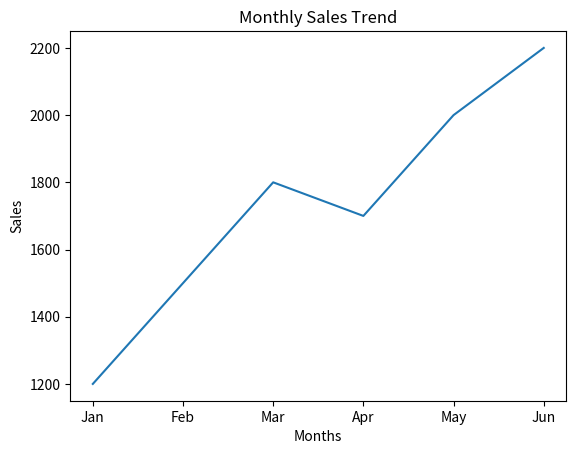
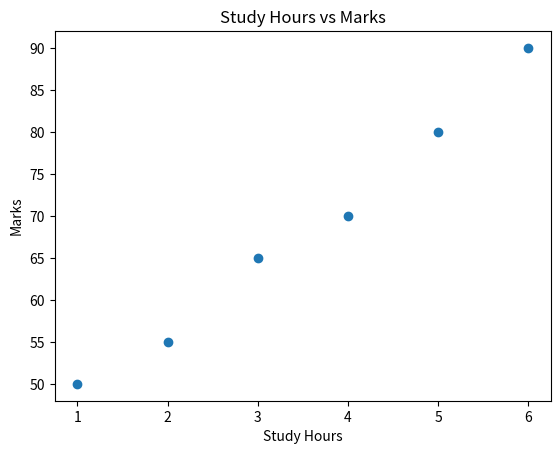
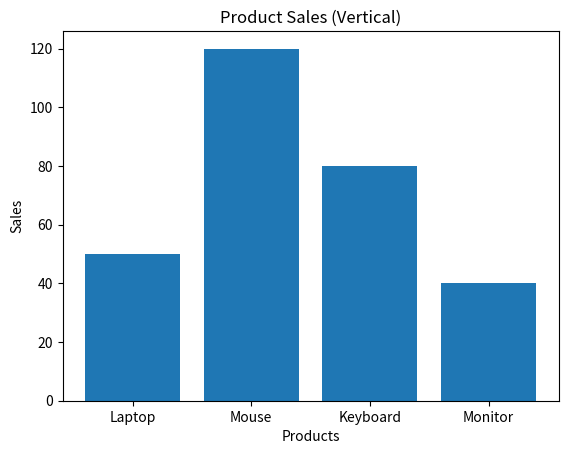
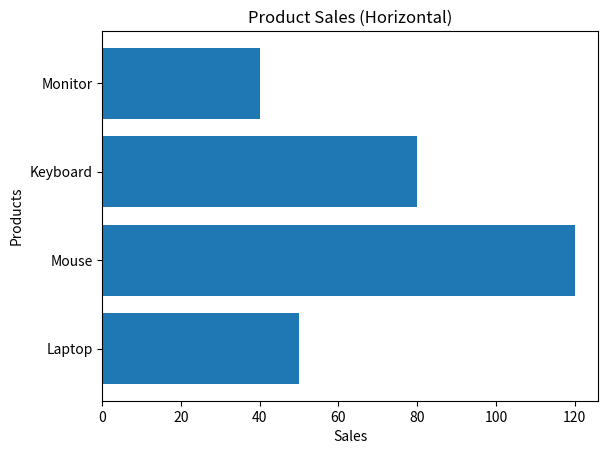
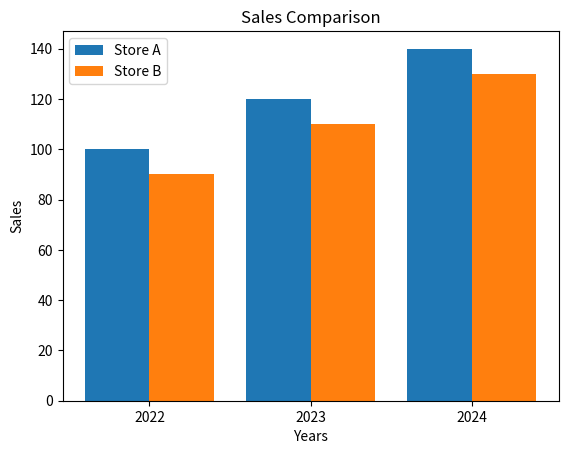
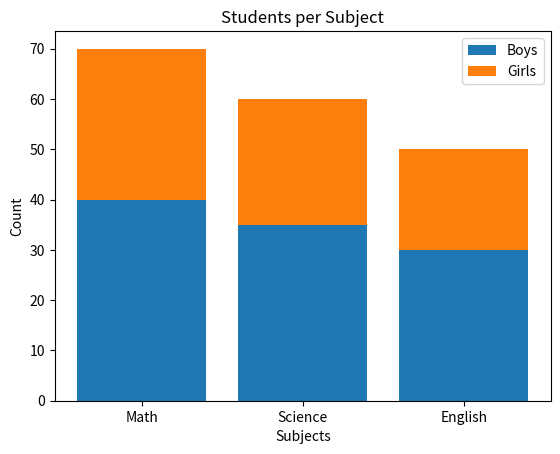
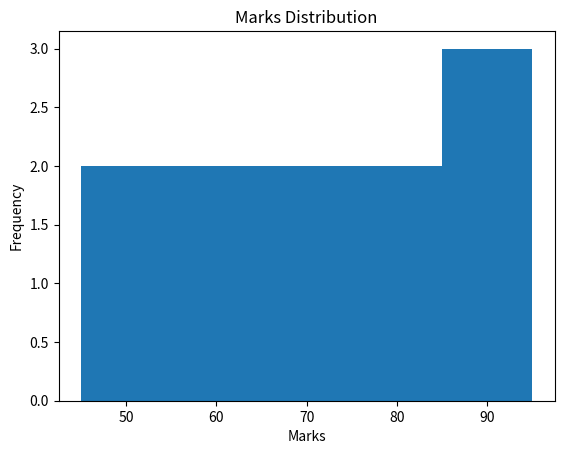
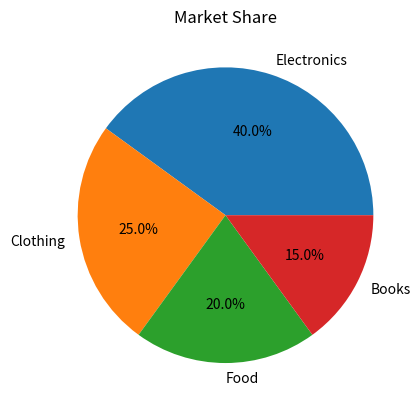

The matplotlib source for these figures, in order:
# Assignment 11: Matplotlib (Core Plot Types & Visualization)

import matplotlib.pyplot as plt


# Task 1: Line Plot (Sales Trend)

months = ["Jan", "Feb", "Mar", "Apr", "May", "Jun"]
sales = [1200, 1500, 1800, 1700, 2000, 2200]

plt.figure()
plt.plot(months, sales)

plt.title("Monthly Sales Trend")
plt.xlabel("Months")
plt.ylabel("Sales")

plt.show()

# Task 2: Scatter Plot

study_hours = [1, 2, 3, 4, 5, 6]
marks = [50, 55, 65, 70, 80, 90]

plt.figure()
plt.scatter(study_hours, marks)

plt.title("Study Hours vs Marks")
plt.xlabel("Study Hours")
plt.ylabel("Marks")

plt.show()

# Task 3: Bar Plot

products = ["Laptop", "Mouse", "Keyboard", "Monitor"]
sales_values = [50, 120, 80, 40]

# Vertical bar chart
plt.figure()
plt.bar(products, sales_values)

plt.title("Product Sales (Vertical)")
plt.xlabel("Products")
plt.ylabel("Sales")

plt.show()

# Horizontal bar chart
plt.figure()
plt.barh(products, sales_values)

plt.title("Product Sales (Horizontal)")
plt.xlabel("Sales")
plt.ylabel("Products")

plt.show()

# Task 4: Multiple Bar Plot

years = ["2022", "2023", "2024"]

sales_a = [100, 120, 140]
sales_b = [90, 110, 130]

x = range(len(years))
width = 0.4

plt.figure()

plt.bar(x, sales_a, width=width, label="Store A")
plt.bar([i + width for i in x], sales_b, width=width, label="Store B")

plt.title("Sales Comparison")
plt.xlabel("Years")
plt.ylabel("Sales")

plt.xticks([i + width / 2 for i in x], years)

plt.legend()

plt.show()


# Task 5: Stacked Bar Chart

boys = [40, 35, 30]
girls = [30, 25, 20]

subjects = ["Math", "Science", "English"]

plt.figure()

plt.bar(subjects, boys, label="Boys")
plt.bar(subjects, girls, bottom=boys, label="Girls")

plt.title("Students per Subject")
plt.xlabel("Subjects")
plt.ylabel("Count")

plt.legend()

plt.show()

# Task 6: Histogram

marks_data = [45, 50, 55, 60, 65, 70, 75, 80, 85, 90, 95]

plt.figure()

plt.hist(marks_data, bins=5)

plt.title("Marks Distribution")
plt.xlabel("Marks")
plt.ylabel("Frequency")

plt.show()


# Task 7: Pie Chart

categories = ["Electronics", "Clothing", "Food", "Books"]
market_share = [40, 25, 20, 15]

plt.figure()

plt.pie(
    market_share,
    labels=categories,
    autopct='%1.1f%%'
)

plt.title("Market Share")

plt.show()
